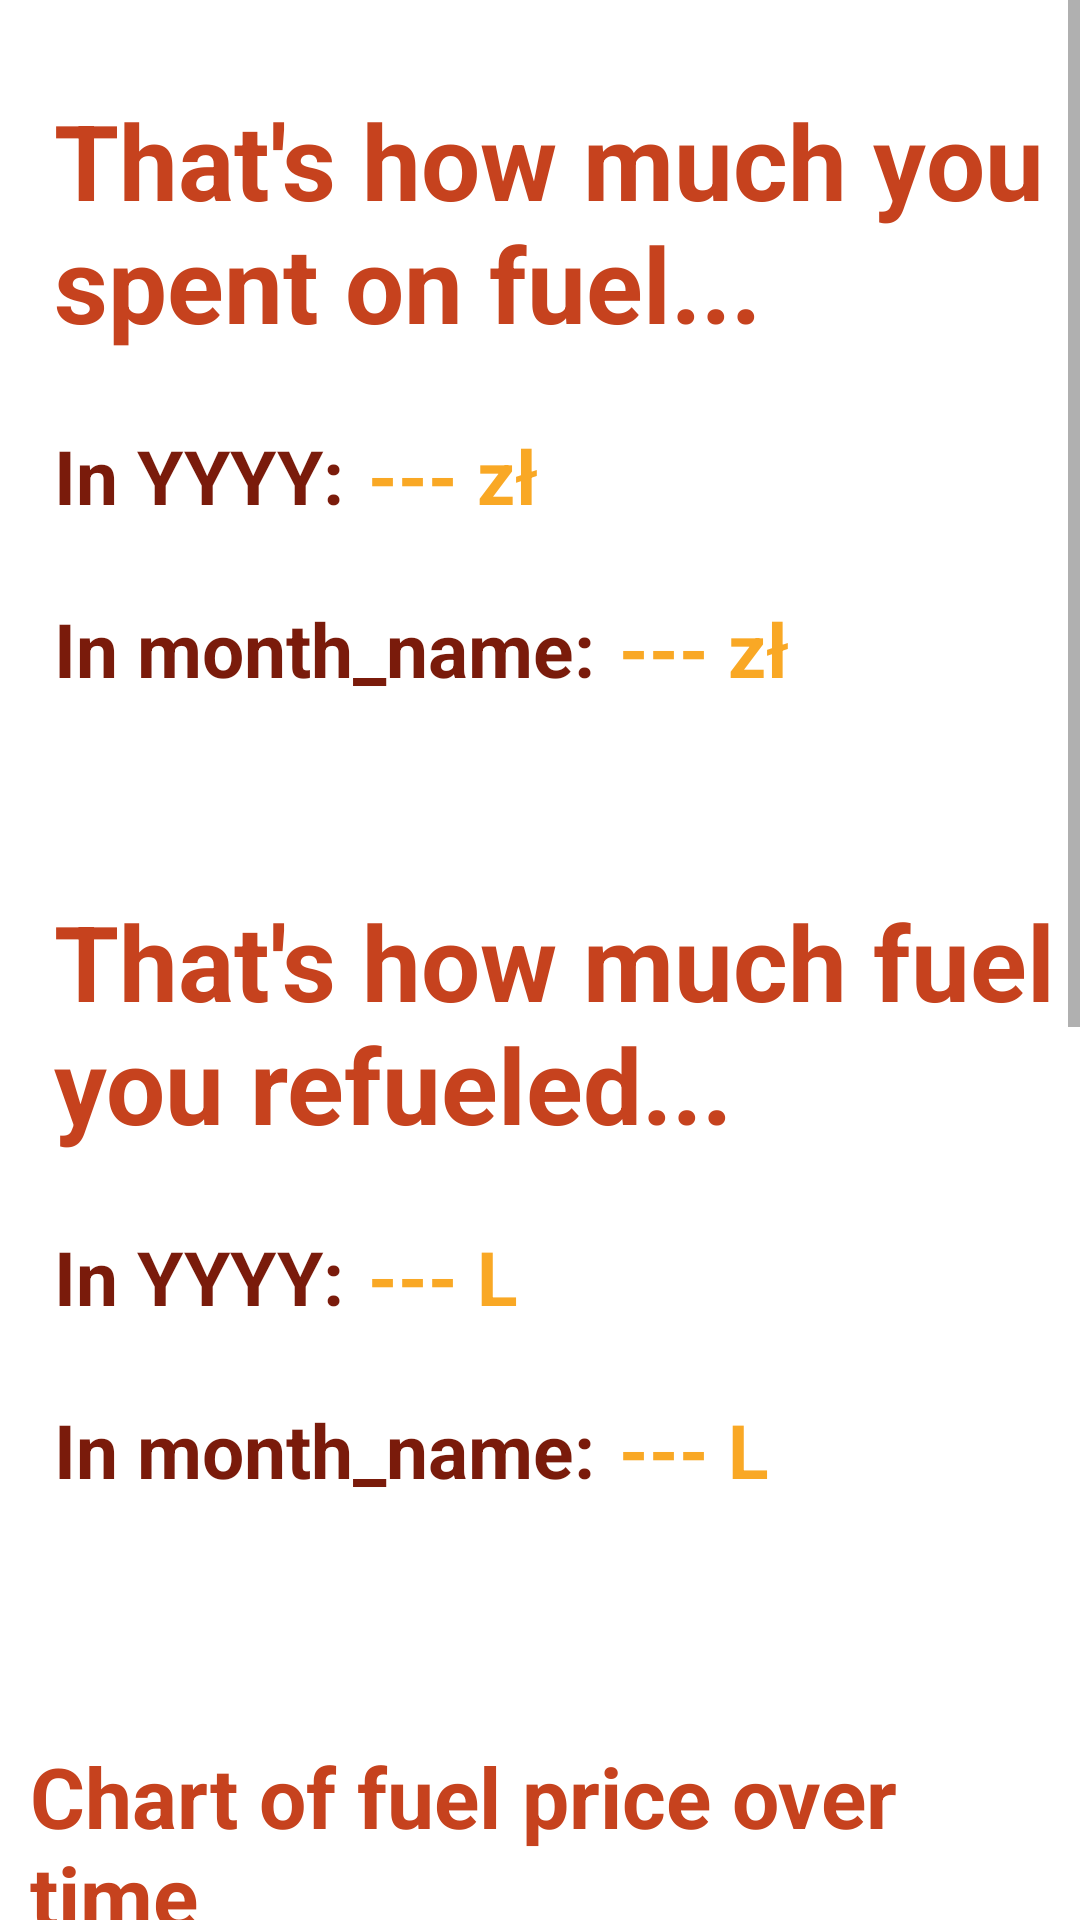

Reconstruct the res/layout file that produces this screen, plus the resources it refers to.
<!-- AndroidManifest.xml: application theme Theme.FuelApp -->
<!-- res/layout/activity_statistics.xml -->
<?xml version="1.0" encoding="utf-8"?>
<ScrollView xmlns:android="http://schemas.android.com/apk/res/android"
    xmlns:app="http://schemas.android.com/apk/res-auto"
    xmlns:tools="http://schemas.android.com/tools"
    android:layout_width="match_parent"
    android:layout_height="match_parent"
    tools:context=".StatisticsActivity"
    tools:ignore="SpeakableTextPresentCheck">

    <androidx.constraintlayout.widget.ConstraintLayout
        android:layout_width="match_parent"
        android:layout_height="match_parent"
        android:paddingVertical="30dp"
        android:paddingHorizontal="10dp">

        <TextView
            android:id="@+id/textView1"
            android:layout_width="wrap_content"
            android:layout_height="wrap_content"
            android:layout_marginStart="8dp"
            android:text="That's how much you spent on fuel..."
            android:textSize="35sp"
            android:textStyle="bold"
            android:textColor="@color/red_1"
            app:layout_constraintStart_toStartOf="parent"
            app:layout_constraintTop_toTopOf="parent" />

        <TextView
            android:id="@+id/textView2"
            android:layout_width="wrap_content"
            android:layout_height="wrap_content"
            android:layout_marginStart="8dp"
            android:layout_marginTop="64dp"
            android:text="That's how much fuel you refueled..."
            android:textColor="@color/red_1"
            android:textSize="35sp"
            android:textStyle="bold"
            app:layout_constraintStart_toStartOf="parent"
            app:layout_constraintTop_toBottomOf="@+id/monthlyFuelPriceLabel" />

        <TextView
            android:id="@+id/textView3"
            android:layout_width="wrap_content"
            android:layout_height="wrap_content"
            android:layout_marginTop="80dp"
            android:text="Chart of fuel price over time"
            android:textColor="@color/red_1"
            android:textSize="28sp"
            android:textStyle="bold"
            app:layout_constraintEnd_toEndOf="parent"
            app:layout_constraintStart_toStartOf="parent"
            app:layout_constraintTop_toBottomOf="@+id/monthlyFuelAmountLabel" />

        <TextView
            android:id="@+id/yearlyFuelPriceLabel"
            android:layout_width="wrap_content"
            android:layout_height="wrap_content"
            android:layout_marginStart="8dp"
            android:layout_marginTop="24dp"
            android:text="In YYYY:"
            android:textColor="@color/red_2"
            android:textSize="25sp"
            android:textStyle="bold"
            app:layout_constraintStart_toStartOf="parent"
            app:layout_constraintTop_toBottomOf="@+id/textView1" />

        <TextView
            android:id="@+id/yearlyFuelPriceValue"
            android:layout_width="wrap_content"
            android:layout_height="wrap_content"
            android:layout_marginStart="8dp"
            android:text="--- zł"
            android:textColor="@color/yellow_800"
            android:textSize="25sp"
            android:textStyle="bold"
            app:layout_constraintStart_toEndOf="@+id/yearlyFuelPriceLabel"
            app:layout_constraintTop_toTopOf="@+id/yearlyFuelPriceLabel" />

        <TextView
            android:id="@+id/monthlyFuelPriceLabel"
            android:layout_width="wrap_content"
            android:layout_height="wrap_content"
            android:layout_marginStart="8dp"
            android:layout_marginTop="24dp"
            android:text="In month_name:"
            android:textSize="25sp"
            android:textStyle="bold"
            android:textColor="@color/red_2"
            app:layout_constraintStart_toStartOf="parent"
            app:layout_constraintTop_toBottomOf="@+id/yearlyFuelPriceLabel" />

        <TextView
            android:id="@+id/monthlyFuelPriceValue"
            android:layout_width="wrap_content"
            android:layout_height="wrap_content"
            android:layout_marginStart="8dp"
            android:text="--- zł"
            android:textColor="@color/yellow_800"
            android:textSize="25sp"
            android:textStyle="bold"
            app:layout_constraintStart_toEndOf="@+id/monthlyFuelPriceLabel"
            app:layout_constraintTop_toTopOf="@+id/monthlyFuelPriceLabel" />

        <TextView
            android:id="@+id/yearlyFuelAmountLabel"
            android:layout_width="wrap_content"
            android:layout_height="wrap_content"
            android:layout_marginStart="8dp"
            android:layout_marginTop="24dp"
            android:text="In YYYY:"
            android:textSize="25sp"
            android:textStyle="bold"
            android:textColor="@color/red_2"
            app:layout_constraintStart_toStartOf="parent"
            app:layout_constraintTop_toBottomOf="@+id/textView2" />

        <TextView
            android:id="@+id/yearlyFuelAmountValue"
            android:layout_width="wrap_content"
            android:layout_height="wrap_content"
            android:layout_marginStart="8dp"
            android:text="--- L"
            android:textColor="@color/yellow_800"
            android:textSize="25sp"
            android:textStyle="bold"
            app:layout_constraintStart_toEndOf="@+id/yearlyFuelAmountLabel"
            app:layout_constraintTop_toTopOf="@+id/yearlyFuelAmountLabel" />

        <TextView
            android:id="@+id/monthlyFuelAmountLabel"
            android:layout_width="wrap_content"
            android:layout_height="wrap_content"
            android:layout_marginStart="8dp"
            android:layout_marginTop="24dp"
            android:text="In month_name:"
            android:textSize="25sp"
            android:textStyle="bold"
            android:textColor="@color/red_2"
            app:layout_constraintStart_toStartOf="parent"
            app:layout_constraintTop_toBottomOf="@+id/yearlyFuelAmountLabel" />

        <TextView
            android:id="@+id/monthlyFuelAmountValue"
            android:layout_width="wrap_content"
            android:layout_height="wrap_content"
            android:layout_marginStart="8dp"
            android:text="--- L"
            android:textColor="@color/yellow_800"
            android:textSize="25sp"
            android:textStyle="bold"
            app:layout_constraintStart_toEndOf="@+id/monthlyFuelAmountLabel"
            app:layout_constraintTop_toTopOf="@+id/monthlyFuelAmountLabel" />

        <com.github.mikephil.charting.charts.LineChart
            android:id="@+id/fuelPriceInTimeChart"
            android:layout_width="match_parent"
            android:layout_height="500dp"
            android:layout_marginTop="16dp"
            app:layout_constraintTop_toBottomOf="@+id/textView3"
            tools:layout_editor_absoluteX="10dp"></com.github.mikephil.charting.charts.LineChart>
    </androidx.constraintlayout.widget.ConstraintLayout>
</ScrollView>
<!-- resources referenced by this layout -->
<resources>
  <color name="red_1">#C6421E</color>
  <color name="red_2">#7a1b0b</color>
  <color name="yellow_800">#F9A825</color>
  <style name="Theme.FuelApp" parent="Theme.MaterialComponents.DayNight.DarkActionBar">
          
          <item name="colorPrimary">@color/yellow_700</item>
          <item name="colorPrimaryVariant">@color/yellow_800</item>
          <item name="colorOnPrimary">@color/white</item>
          
          <item name="colorSecondary">@color/teal_200</item>
          <item name="colorSecondaryVariant">@color/teal_700</item>
          <item name="colorOnSecondary">@color/black</item>
          
          <item name="android:statusBarColor">?attr/colorPrimaryVariant</item>
          
      </style>
  <color name="yellow_700">#FBC02D</color>
  <color name="white">#FFFFFFFF</color>
  <color name="teal_200">#FF03DAC5</color>
  <color name="teal_700">#FF018786</color>
  <color name="black">#FF000000</color>
</resources>
